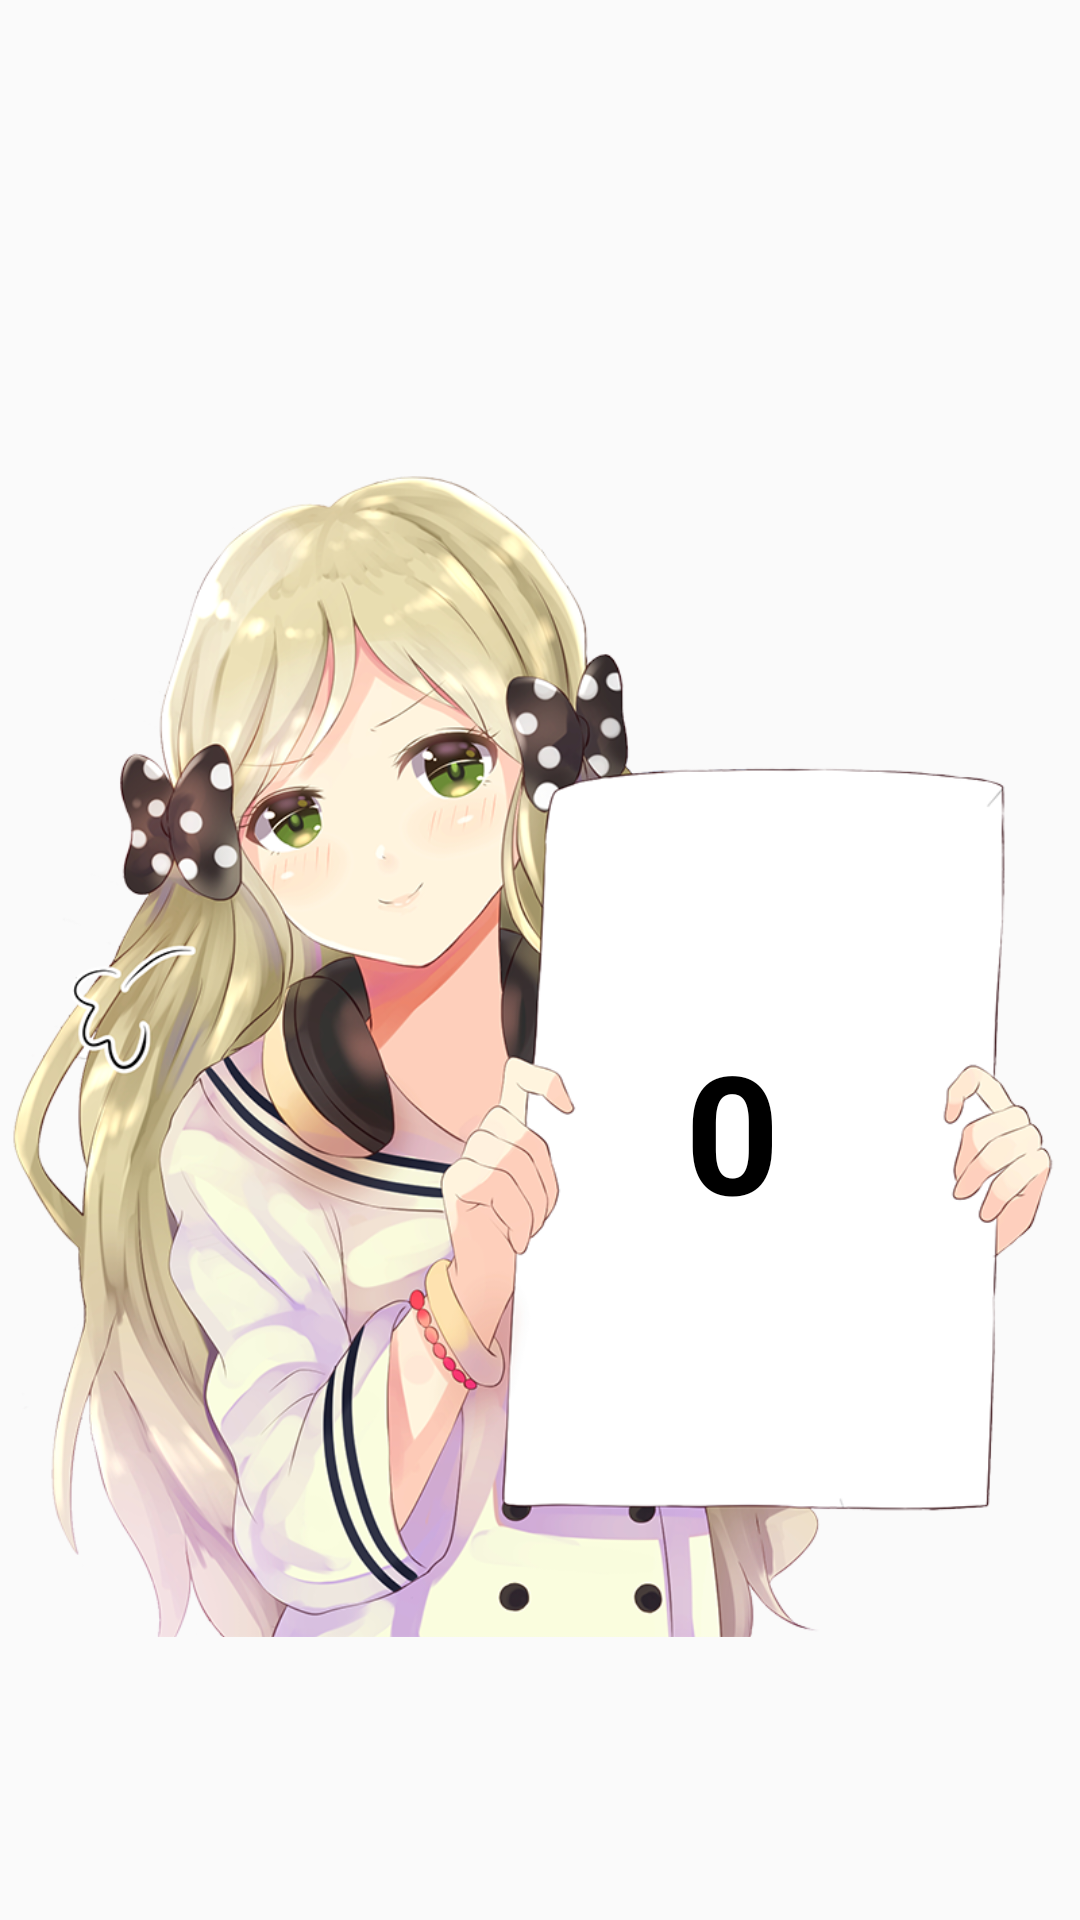

Produce the Android XML layout that renders to this screen, including the resource entries it uses.
<!-- AndroidManifest.xml: application theme AppTheme -->
<!-- res/layout/dialog_highscore.xml -->
<?xml version="1.0" encoding="utf-8"?>
<android.support.constraint.ConstraintLayout
    xmlns:android="http://schemas.android.com/apk/res/android"
    xmlns:app="http://schemas.android.com/apk/res-auto"
    xmlns:tools="http://schemas.android.com/tools"
    android:orientation="horizontal"
    android:layout_width="match_parent"
    android:layout_height="match_parent">

    <ImageView
        android:id="@+id/highscore_img"
        android:layout_width="wrap_content"
        android:layout_height="wrap_content"
        android:layout_marginTop="32dp"
        android:background="@android:color/transparent"
        app:layout_constraintEnd_toEndOf="parent"
        app:layout_constraintStart_toStartOf="parent"
        app:layout_constraintTop_toTopOf="parent"
        app:srcCompat="@drawable/score" />

    <TextView
        android:id="@+id/highscore_textview"
        android:layout_width="wrap_content"
        android:layout_height="wrap_content"
        android:layout_gravity="center"
        android:layout_marginBottom="32dp"
        android:layout_marginEnd="32dp"
        android:layout_marginStart="160dp"
        android:layout_marginTop="145dp"
        android:layout_weight="1"
        android:fontFamily="sans-serif"
        android:text="0"
        android:textAlignment="center"
        android:textColor="@android:color/black"
        android:textSize="55sp"
        android:textStyle="bold"
        app:layout_constraintBottom_toBottomOf="parent"
        app:layout_constraintEnd_toEndOf="parent"
        app:layout_constraintStart_toStartOf="parent"
        app:layout_constraintTop_toTopOf="parent" />

</android.support.constraint.ConstraintLayout>
<!-- resources referenced by this layout -->
<resources>
  <!-- drawable score: png bitmap (drawable, 509449 bytes) -->
  <style name="AppTheme" parent="Base.Theme.AppCompat.Light.DarkActionBar">
          
          <item name="colorPrimary">@color/colorPrimary</item>
          <item name="colorPrimaryDark">@color/colorPrimaryDark</item>
          <item name="colorAccent">@color/colorAccent</item>
      </style>
  <!-- not gathered from this repository: default colours our renderer supplied (Android Studio template values) -->
  <color name="colorPrimary">#FF6200EE</color>
  <color name="colorPrimaryDark">#FF3700B3</color>
  <color name="colorAccent">#FF03DAC5</color>
</resources>
